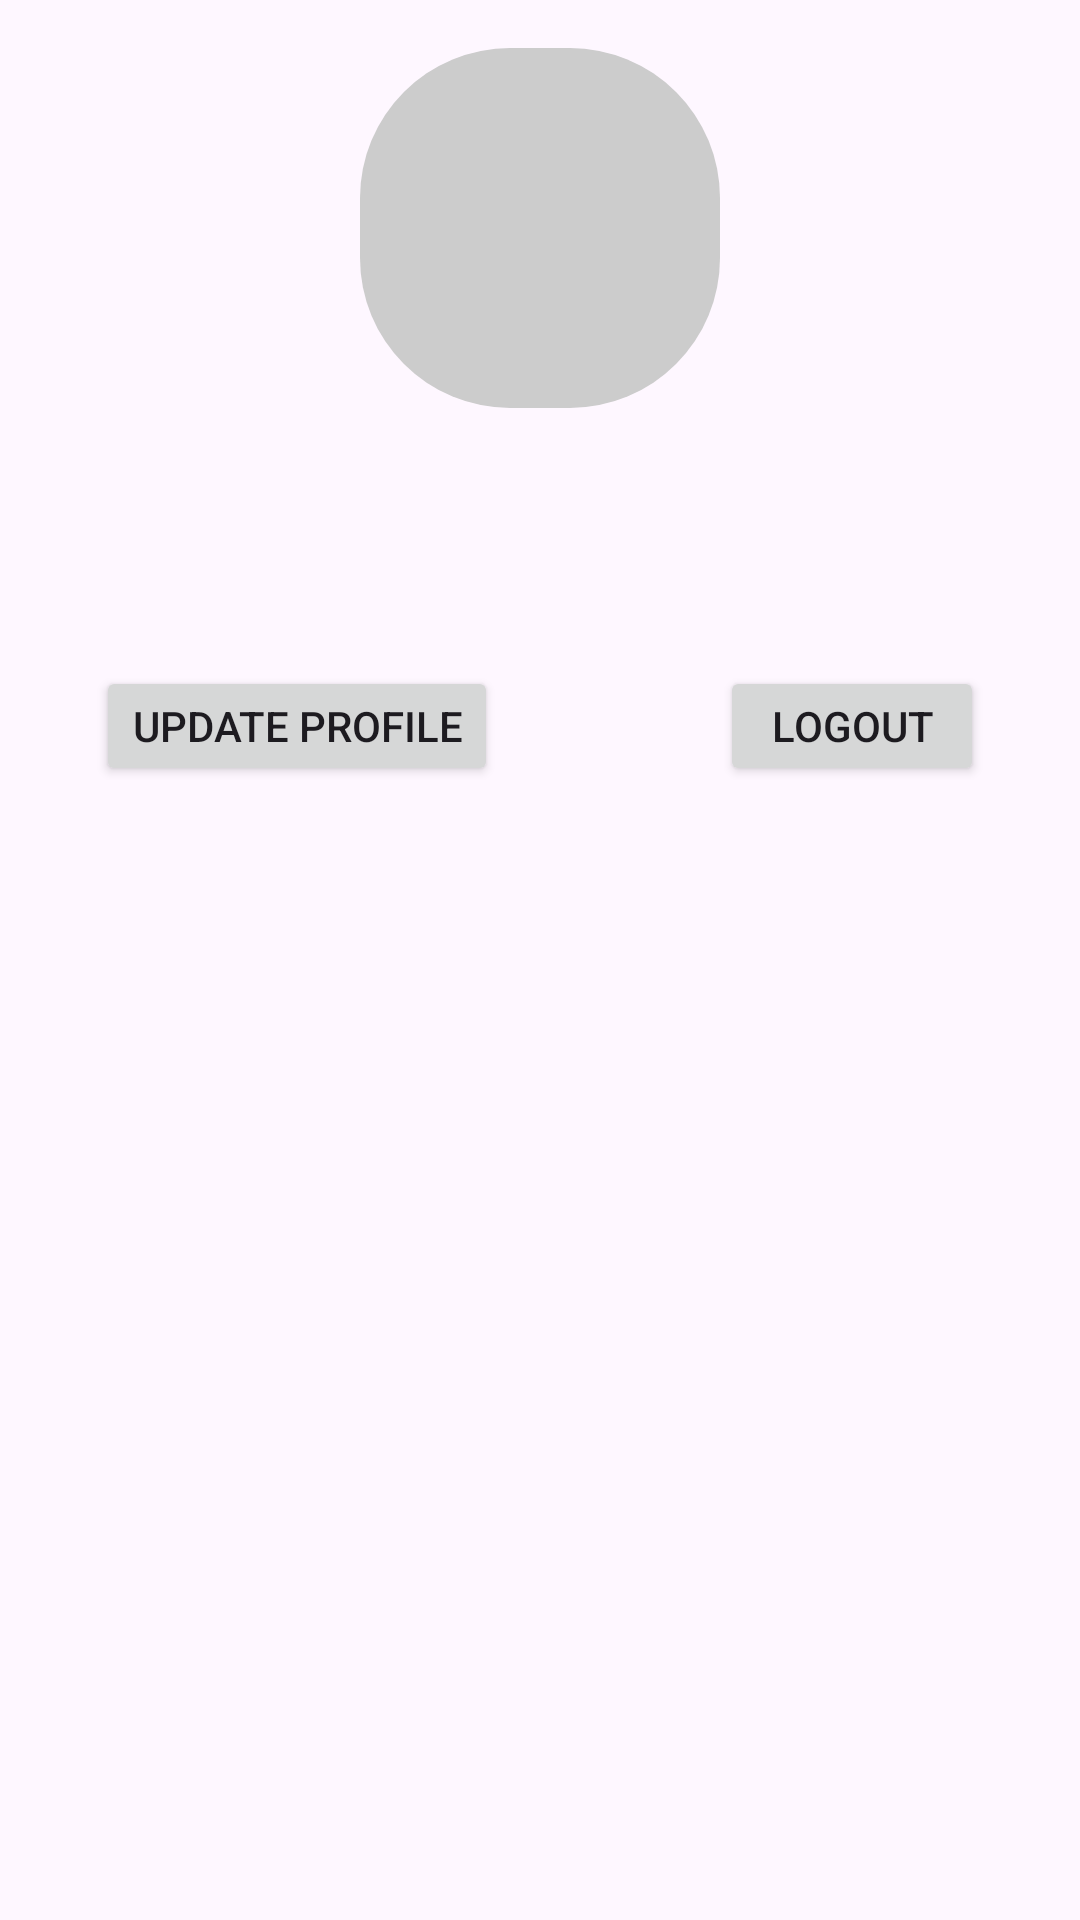

Android layout source for this screen:
<!-- AndroidManifest.xml: application theme Theme.Blogapp -->
<!-- res/layout/activity_profpage.xml -->
<RelativeLayout xmlns:android="http://schemas.android.com/apk/res/android"
    xmlns:tools="http://schemas.android.com/tools"
    android:layout_width="match_parent"
    android:layout_height="match_parent"
    android:padding="16dp"
    tools:context=".Profpage">

    
    <ImageView
        android:id="@+id/profileImageView"
        android:layout_width="120dp"
        android:layout_height="120dp"
        android:layout_centerHorizontal="true"
        android:scaleType="centerCrop"
        android:src="@drawable/default_profile_image" />

    <TextView
        android:id="@+id/usernameTextView"
        android:layout_width="wrap_content"
        android:layout_height="wrap_content"
        android:layout_below="@id/profileImageView"
        android:layout_centerHorizontal="true"
        android:layout_marginTop="16dp"
        android:textSize="20sp"
        android:textStyle="bold" />

    <TextView
        android:id="@+id/titleTextView"
        android:layout_width="wrap_content"
        android:layout_height="wrap_content"
        android:layout_below="@id/usernameTextView"
        android:layout_centerHorizontal="true"
        android:layout_marginTop="8dp" />

    
    <ImageButton
        android:id="@+id/leftArrowButton"
        android:layout_width="40dp"
        android:layout_height="40dp"
        android:layout_alignParentStart="true"
        android:layout_alignParentTop="true"
        android:background="@null"
        android:src="@drawable/ic_back_arrow" />

    
    <LinearLayout
        android:layout_width="match_parent"
        android:layout_height="wrap_content"
        android:orientation="vertical"
        android:layout_below="@id/titleTextView"
        android:layout_marginTop="16dp">

        
        <LinearLayout
            android:layout_width="match_parent"
            android:layout_height="40dp"
            android:orientation="horizontal">

            <Button
                android:id="@+id/updateProfileButton"
                android:layout_width="wrap_content"
                android:layout_height="match_parent"
                android:layout_marginLeft="16dp"
                android:text="Update Profile" />

            <View
                android:layout_width="0dp"
                android:layout_height="match_parent"
                android:layout_weight="1" />

            <Button
                android:id="@+id/logoutButton"
                android:layout_width="wrap_content"
                android:layout_height="match_parent"
                android:layout_marginRight="16dp"
                android:text="Logout" />

        </LinearLayout>

        
        <ScrollView
            android:layout_width="match_parent"
            android:layout_height="match_parent">

            <LinearLayout
                android:id="@+id/blogPostsLayout"
                android:layout_width="match_parent"
                android:layout_height="wrap_content"
                android:orientation="vertical" />

        </ScrollView>

    </LinearLayout>

</RelativeLayout>
<!-- resources referenced by this layout -->
<resources>
  <!-- drawable default_profile_image (drawable) -->
  <shape xmlns:android="http://schemas.android.com/apk/res/android">
      <solid android:color="#CCCCCC" /> 
      <corners android:radius="50dp" /> 
  </shape>
  <style name="Theme.Blogapp" parent="Base.Theme.Blogapp" />
  <style name="Base.Theme.Blogapp" parent="Theme.Material3.DayNight.NoActionBar">
          
          
      </style>
</resources>
